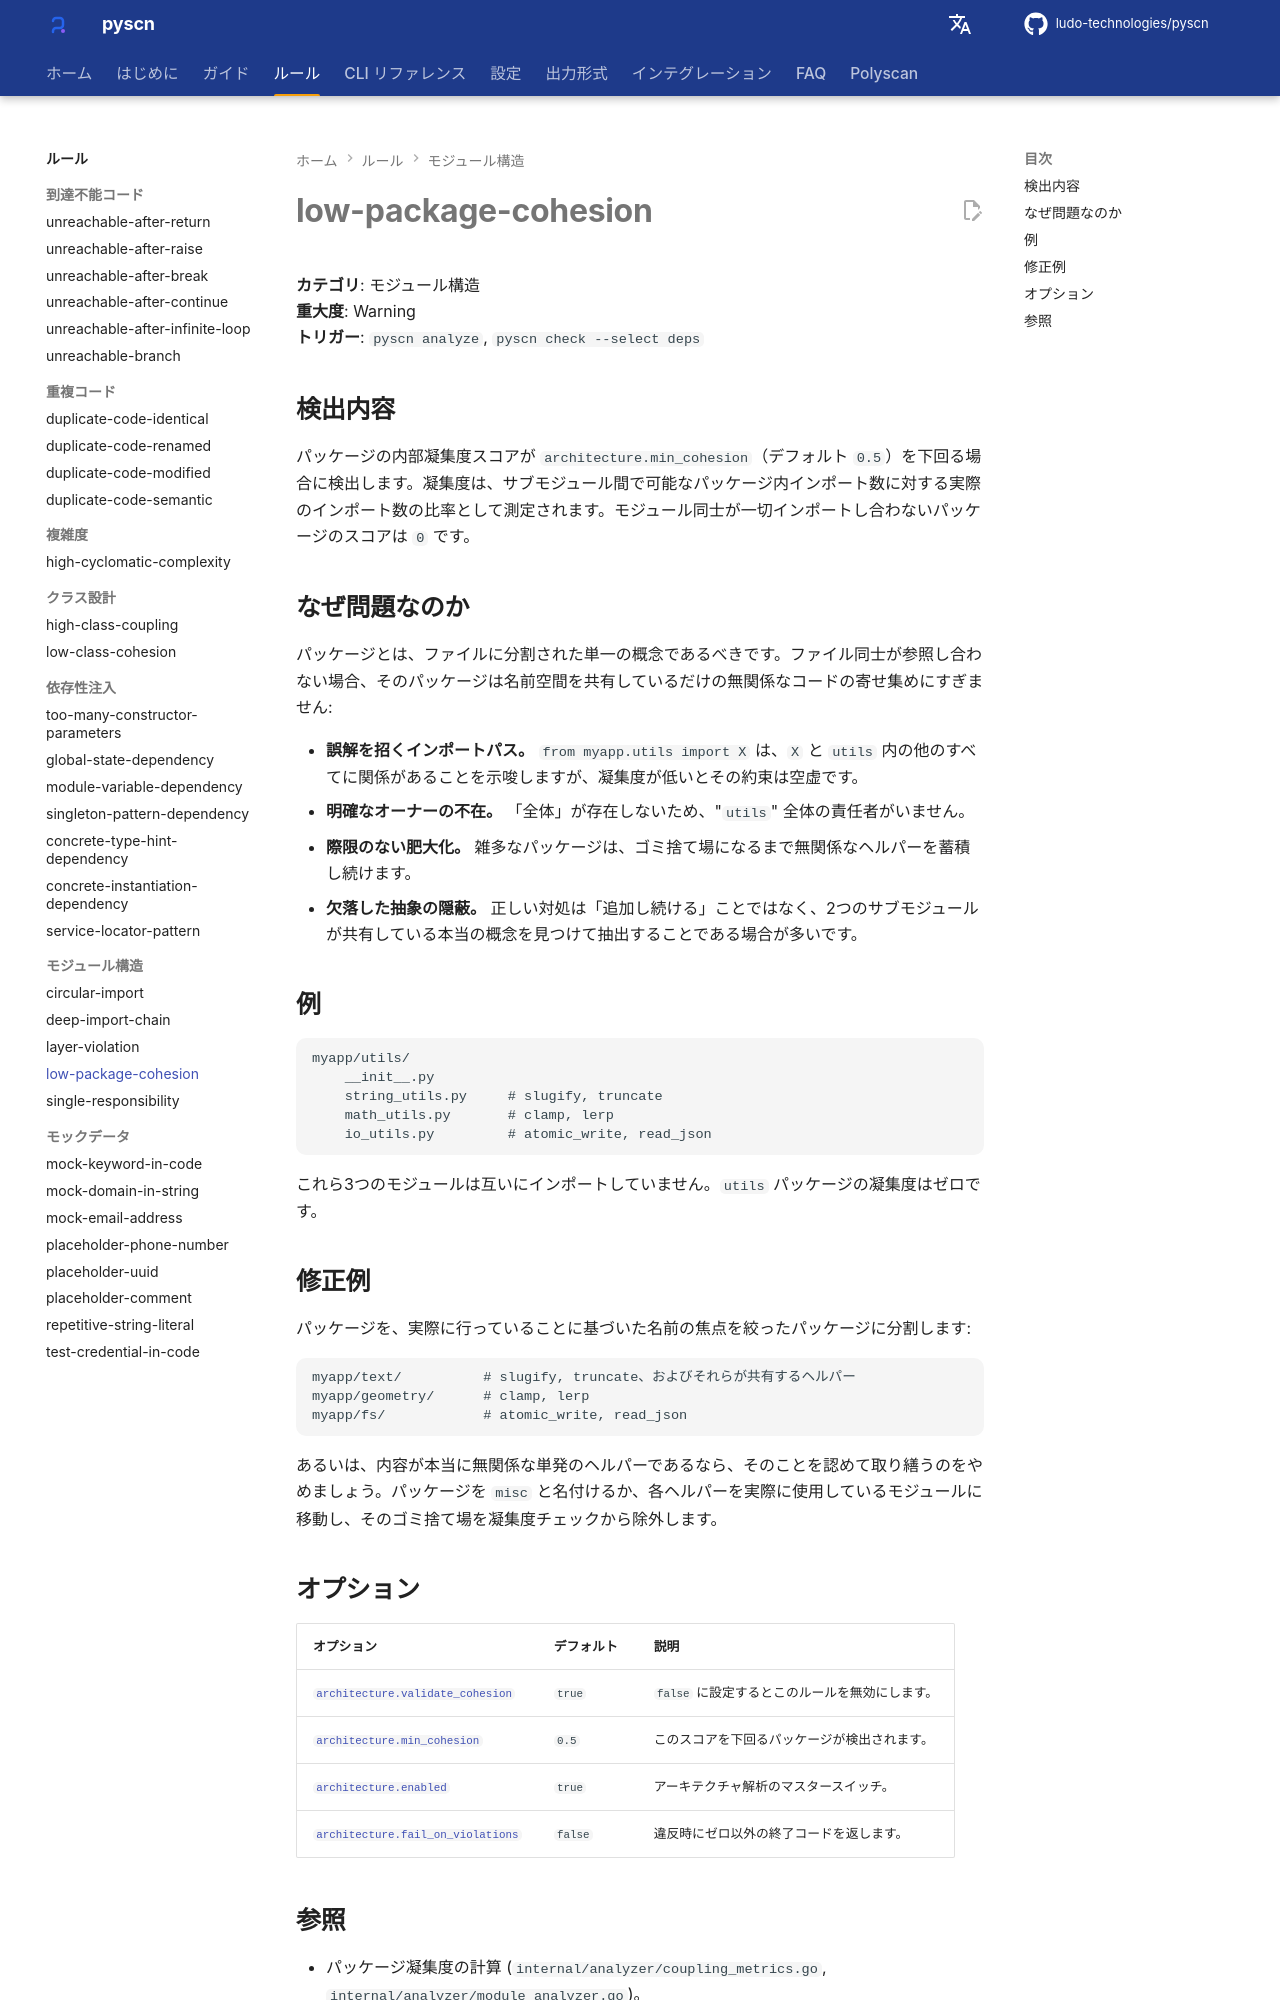

repository: ludo-technologies/pyscn · page: ja/rules/low-package-cohesion/index.html · generator: mkdocs

# low-package-cohesion

**カテゴリ**: モジュール構造  
**重大度**: Warning  
**トリガー**: `pyscn analyze`, `pyscn check --select deps`

## 検出内容

パッケージの内部凝集度スコアが `architecture.min_cohesion`（デフォルト `0.5`）を下回る場合に検出します。凝集度は、サブモジュール間で可能なパッケージ内インポート数に対する実際のインポート数の比率として測定されます。モジュール同士が一切インポートし合わないパッケージのスコアは `0` です。

## なぜ問題なのか

パッケージとは、ファイルに分割された単一の概念であるべきです。ファイル同士が参照し合わない場合、そのパッケージは名前空間を共有しているだけの無関係なコードの寄せ集めにすぎません:

- **誤解を招くインポートパス。** `from myapp.utils import X` は、`X` と `utils` 内の他のすべてに関係があることを示唆しますが、凝集度が低いとその約束は空虚です。
- **明確なオーナーの不在。** 「全体」が存在しないため、"`utils`" 全体の責任者がいません。
- **際限のない肥大化。** 雑多なパッケージは、ゴミ捨て場になるまで無関係なヘルパーを蓄積し続けます。
- **欠落した抽象の隠蔽。** 正しい対処は「追加し続ける」ことではなく、2つのサブモジュールが共有している本当の概念を見つけて抽出することである場合が多いです。

## 例

```
myapp/utils/
    __init__.py
    string_utils.py     # slugify, truncate
    math_utils.py       # clamp, lerp
    io_utils.py         # atomic_write, read_json
```

これら3つのモジュールは互いにインポートしていません。`utils` パッケージの凝集度はゼロです。

## 修正例

パッケージを、実際に行っていることに基づいた名前の焦点を絞ったパッケージに分割します:

```
myapp/text/          # slugify, truncate、およびそれらが共有するヘルパー
myapp/geometry/      # clamp, lerp
myapp/fs/            # atomic_write, read_json
```

あるいは、内容が本当に無関係な単発のヘルパーであるなら、そのことを認めて取り繕うのをやめましょう。パッケージを `misc` と名付けるか、各ヘルパーを実際に使用しているモジュールに移動し、そのゴミ捨て場を凝集度チェックから除外します。

## オプション

| オプション | デフォルト | 説明 |
| --- | --- | --- |
| [`architecture.validate_cohesion`](../configuration/reference.md#architecture) | `true` | `false` に設定するとこのルールを無効にします。 |
| [`architecture.min_cohesion`](../configuration/reference.md#architecture) | `0.5` | このスコアを下回るパッケージが検出されます。 |
| [`architecture.enabled`](../configuration/reference.md#architecture) | `true` | アーキテクチャ解析のマスタースイッチ。 |
| [`architecture.fail_on_violations`](../configuration/reference.md#architecture) | `false` | 違反時にゼロ以外の終了コードを返します。 |
